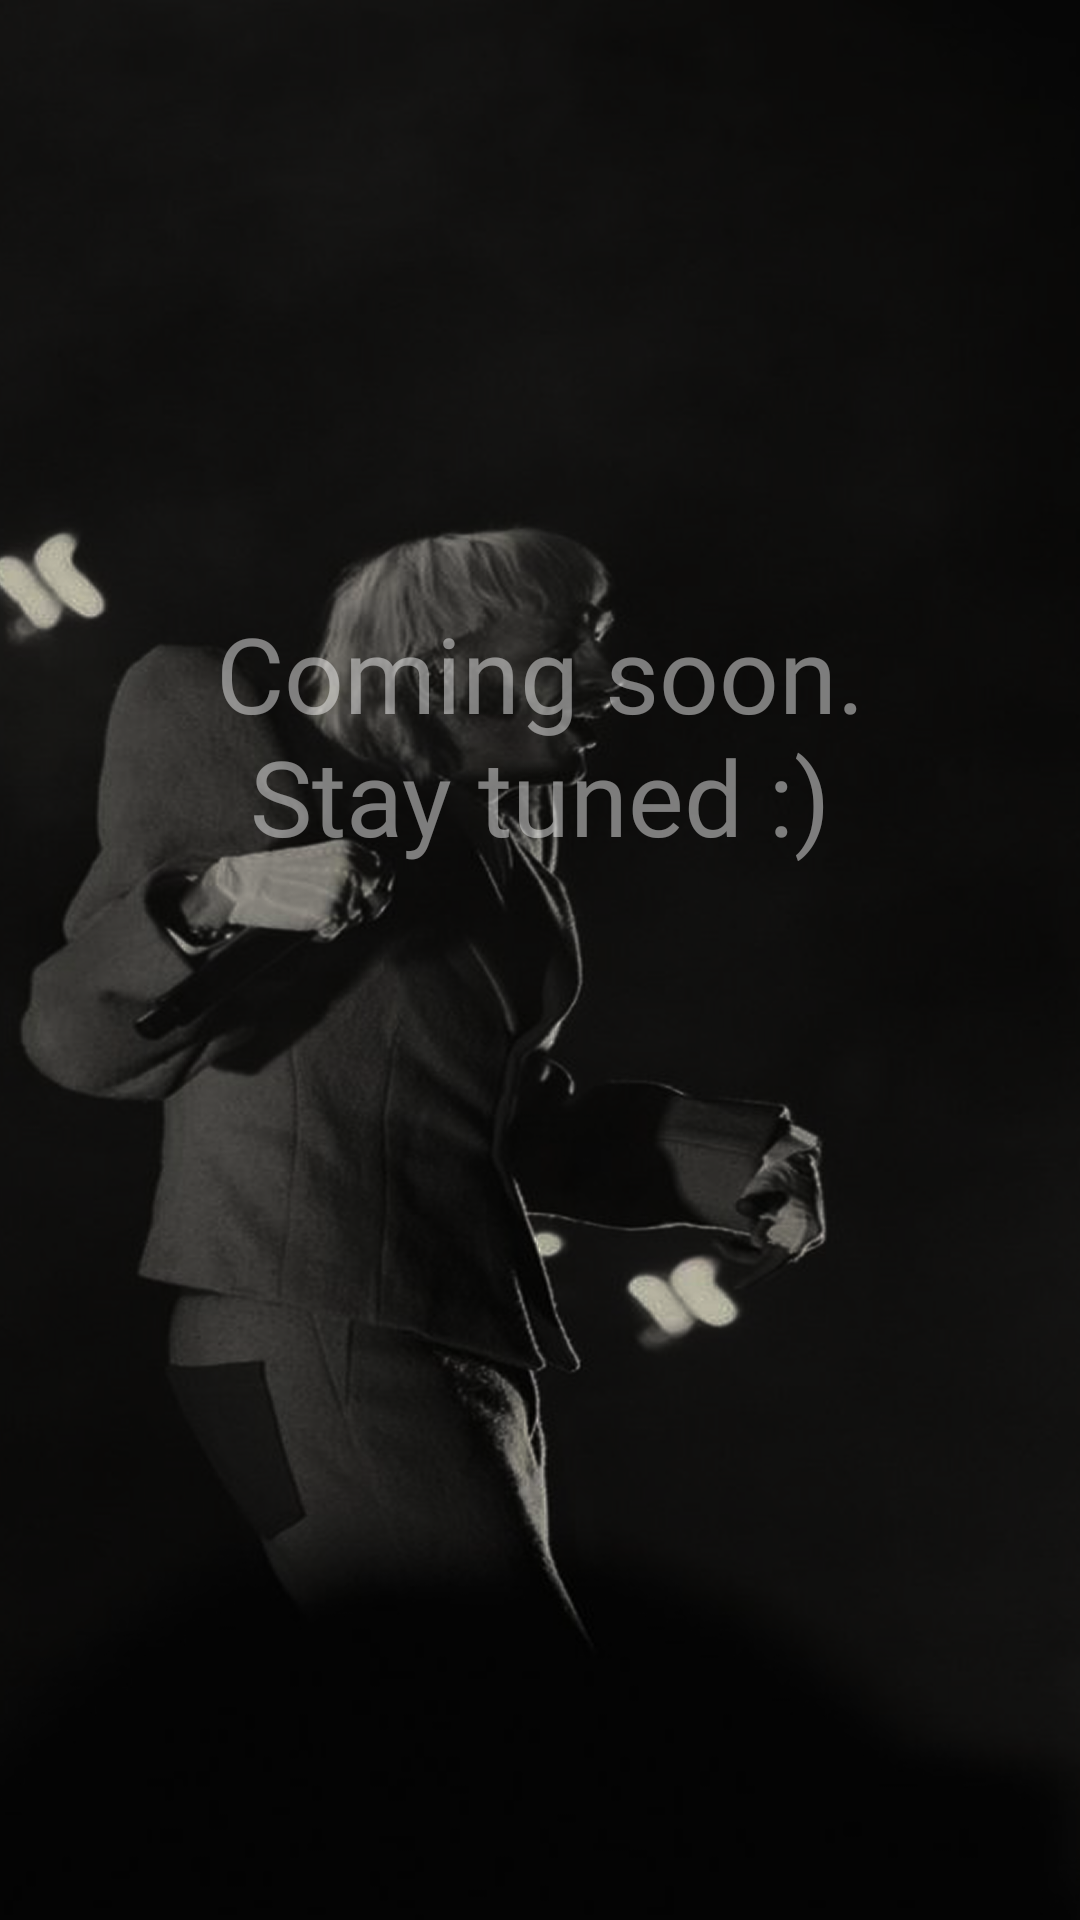

The Android layout XML behind this screen, and the referenced resources:
<!-- AndroidManifest.xml: application theme Theme.Unity -->
<!-- res/layout/star_fragment.xml -->
<?xml version="1.0" encoding="utf-8"?>
<FrameLayout xmlns:android="http://schemas.android.com/apk/res/android"
    xmlns:tools="http://schemas.android.com/tools"
    android:layout_width="match_parent"
    android:layout_height="match_parent"
    tools:context=".StarredFragment"
    android:background="@color/primary_grey">

    <ImageView
        android:layout_width="wrap_content"
        android:layout_height="wrap_content"
        android:background="@drawable/starred_bg"
        android:scaleType="centerCrop"
        />

    <TextView
        android:layout_width="250dp"
        android:layout_height="wrap_content"
        android:text="Coming soon. Stay tuned :)"
        android:textAlignment="center"
        android:textSize="35sp"
        android:textColor="@color/white_grey"
        android:layout_gravity="center"
        android:layout_marginBottom="75sp"
        android:fontFamily="@font/chopin_script"
        />

</FrameLayout>
<!-- resources referenced by this layout -->
<resources>
  <color name="primary_grey">#151515</color>
  <color name="white_grey">#77FFFFFF</color>
  <!-- drawable starred_bg: png bitmap (drawable, 1030259 bytes) -->
  <style name="Theme.Unity" parent="Base.Theme.Unity" />
  <style name="Base.Theme.Unity" parent="Theme.Material3.DayNight.NoActionBar">
          
          
      </style>
</resources>
